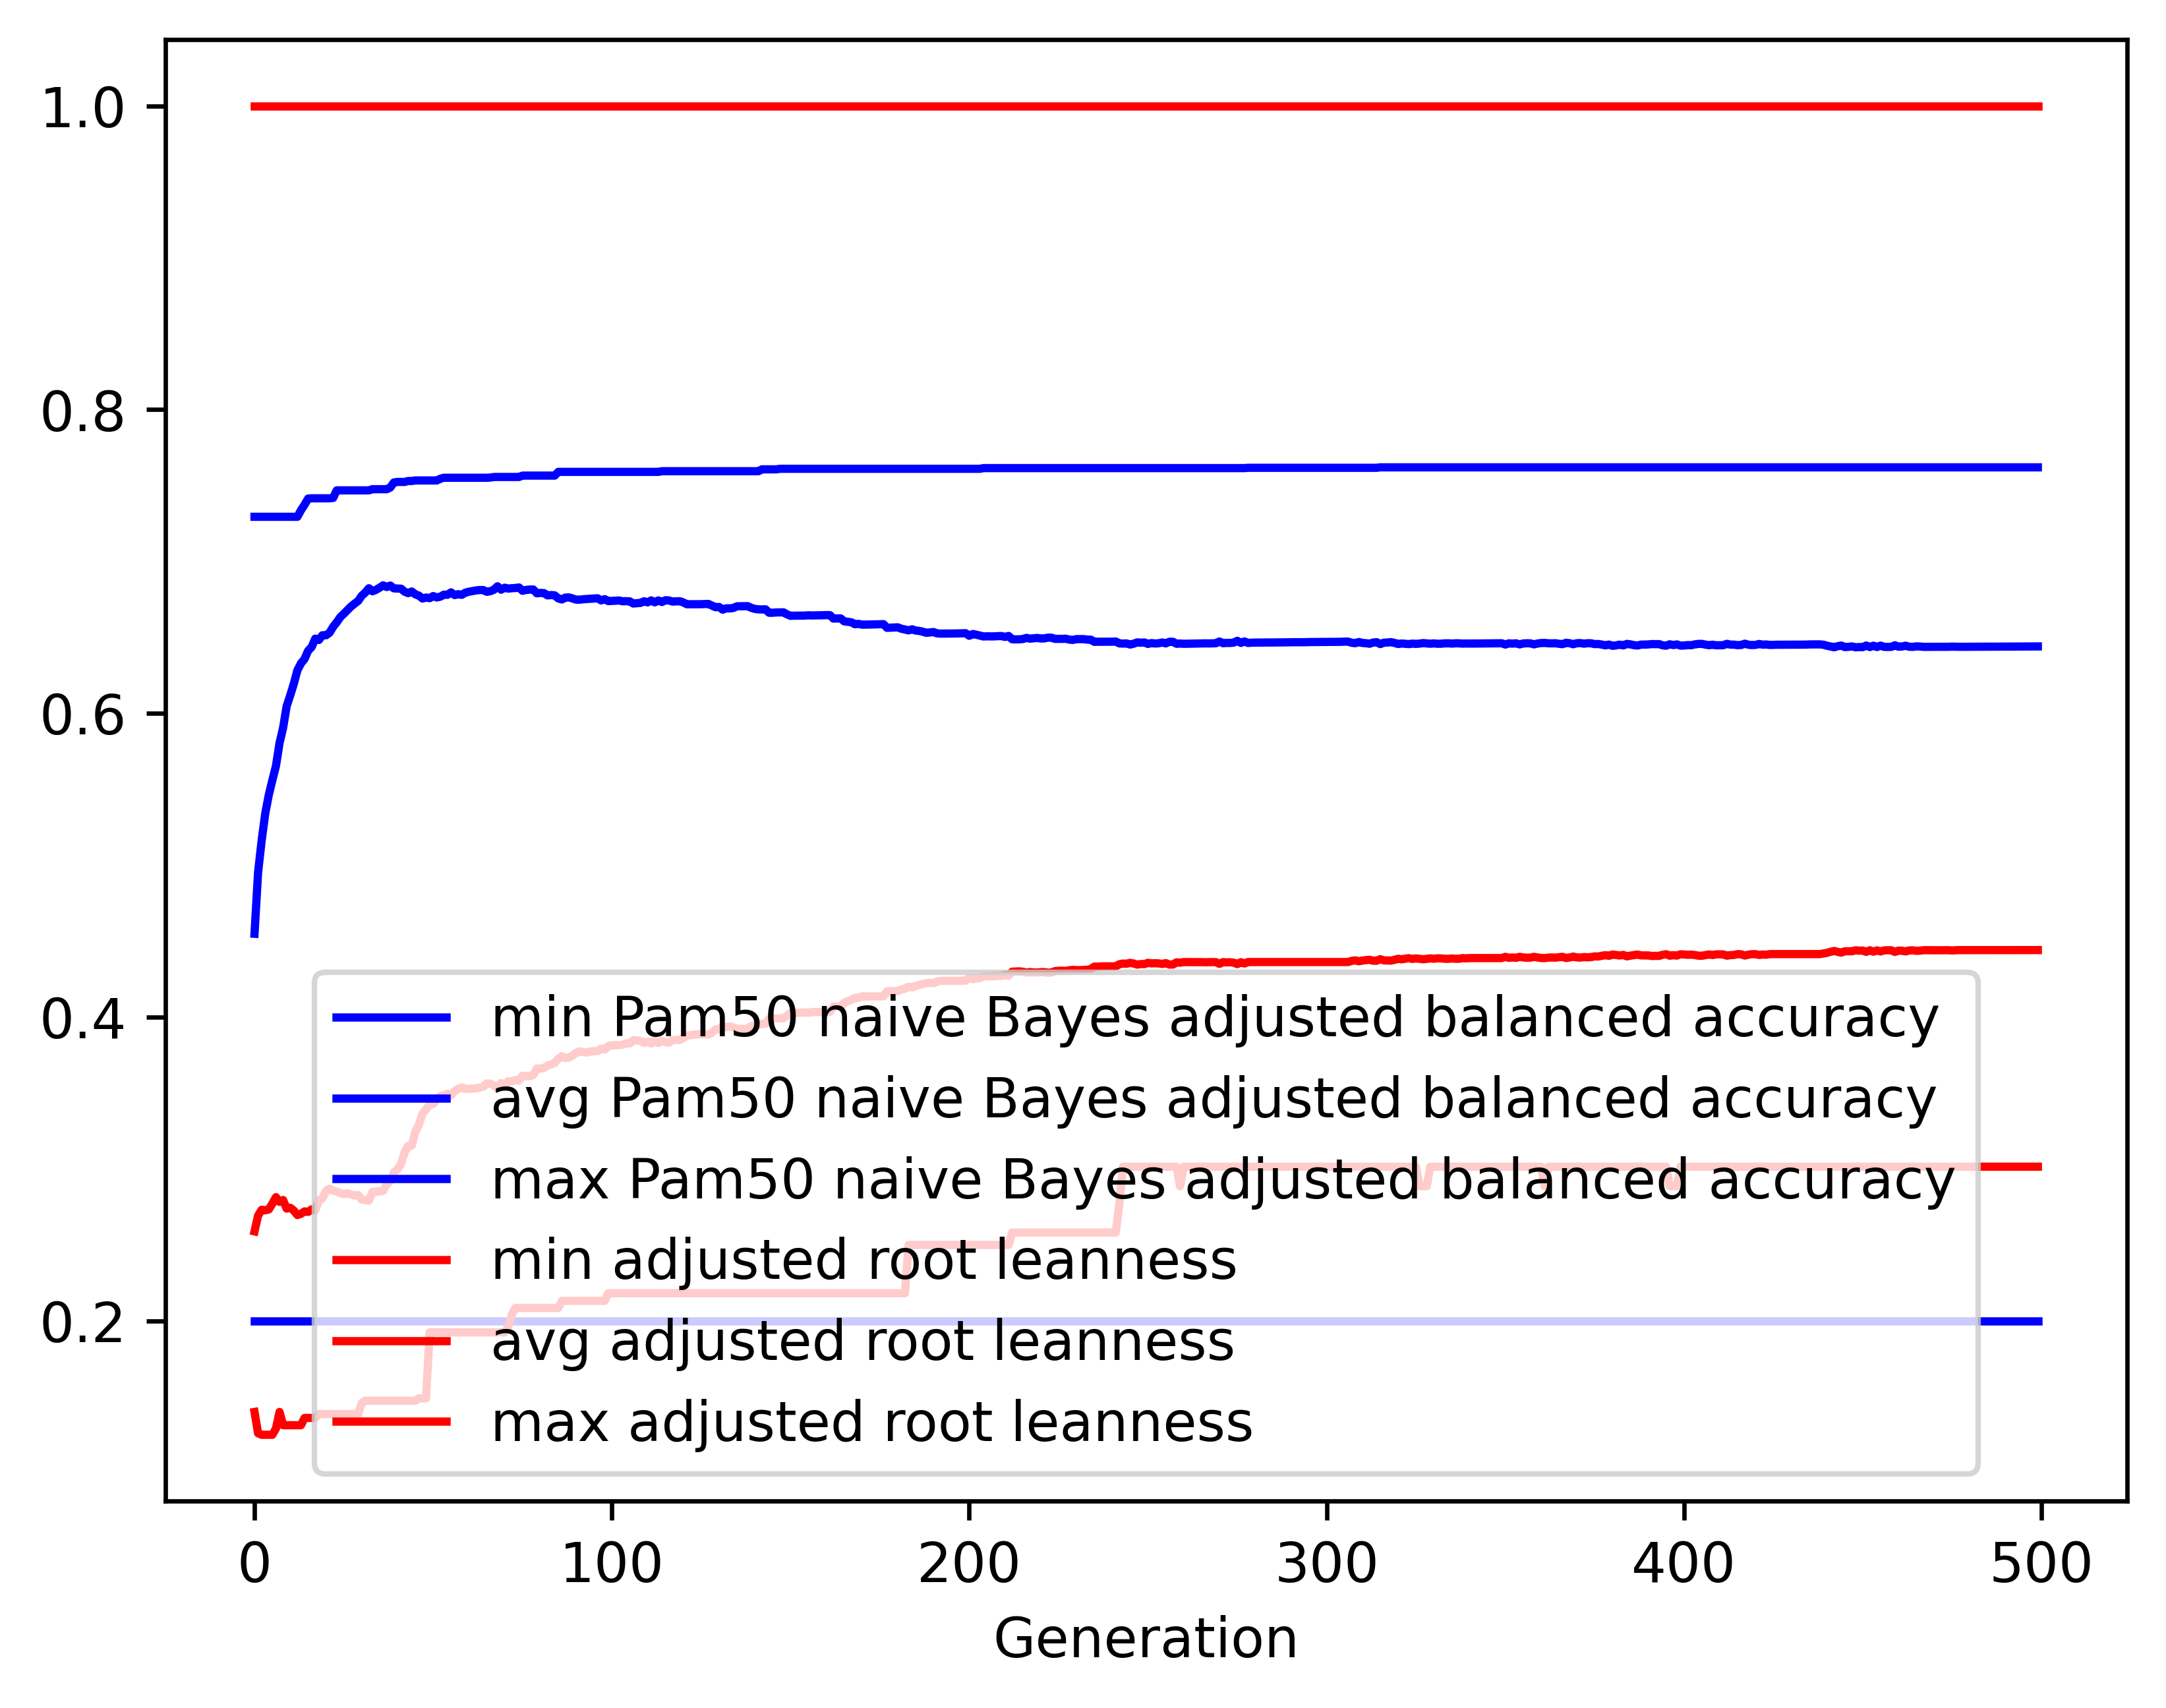

Values plotted in this chart, from the file beside it:
gen, evals, gen_feats, explored, Pam50 naive Bayes adjusted balanced accu…, Pam50 naive Bayes adjusted balanced accu…, Pam50 naive Bayes adjusted balanced accu…, Pam50 naive Bayes adjusted balanced accu…, adjusted root leanness_min, adjusted root leanness_avg, adjusted root leanness_max, adjusted root leanness_std
0, 500, 1089, 1089, 0.2, 0.4549, 0.7294, 0.1156, 0.14, 0.2589, 1.0, 0.1485
1, 507, 1313, 1362, 0.2, 0.4953, 0.7294, 0.1197, 0.126, 0.2693, 1.0, 0.1407
2, 500, 1338, 1607, 0.2, 0.5163, 0.7294, 0.1163, 0.125, 0.2732, 1.0, 0.1398
3, 500, 1337, 1829, 0.2, 0.534, 0.7294, 0.1113, 0.125, 0.2728, 1.0, 0.1391
4, 500, 1352, 2063, 0.2, 0.5463, 0.7294, 0.1119, 0.125, 0.2734, 1.0, 0.141
5, 500, 1374, 2300, 0.2, 0.556, 0.7294, 0.1138, 0.125, 0.2772, 1.0, 0.1396
6, 500, 1346, 2521, 0.2, 0.5653, 0.7294, 0.1149, 0.1291, 0.2815, 1.0, 0.1417
7, 500, 1330, 2715, 0.2, 0.5804, 0.7294, 0.1112, 0.14, 0.2783, 1.0, 0.1378
8, 500, 1388, 2917, 0.2, 0.5905, 0.7294, 0.112, 0.1313, 0.2796, 1.0, 0.1386
9, 500, 1369, 3122, 0.2, 0.6048, 0.7294, 0.1084, 0.1313, 0.2739, 1.0, 0.1365
10, 500, 1339, 3322, 0.2, 0.6119, 0.7294, 0.1076, 0.1313, 0.2745, 1.0, 0.137
11, 500, 1322, 3508, 0.2, 0.6195, 0.7294, 0.1066, 0.1313, 0.2726, 1.0, 0.1363
12, 500, 1352, 3693, 0.2, 0.6283, 0.7294, 0.1016, 0.1313, 0.2697, 1.0, 0.1344
13, 500, 1392, 3883, 0.2, 0.6329, 0.7337, 0.1016, 0.1313, 0.2705, 1.0, 0.1345
14, 500, 1375, 4060, 0.2, 0.6358, 0.7373, 0.1018, 0.1361, 0.2721, 1.0, 0.134
15, 500, 1352, 4250, 0.2, 0.6412, 0.7414, 0.1004, 0.1361, 0.2717, 1.0, 0.1336
16, 500, 1411, 4443, 0.2, 0.6437, 0.7416, 0.09947, 0.1361, 0.2734, 1.0, 0.1332
17, 500, 1392, 4620, 0.2, 0.6492, 0.7416, 0.09847, 0.1361, 0.2726, 1.0, 0.1336
18, 500, 1343, 4806, 0.2, 0.6483, 0.7416, 0.09914, 0.1387, 0.2792, 1.0, 0.1348
19, 500, 1350, 4980, 0.2, 0.6514, 0.7416, 0.09801, 0.1387, 0.2808, 1.0, 0.1341
20, 500, 1324, 5163, 0.2, 0.6514, 0.7416, 0.1002, 0.1387, 0.2854, 1.0, 0.1367
21, 500, 1349, 5329, 0.2, 0.6531, 0.7416, 0.1013, 0.1387, 0.2871, 1.0, 0.1376
22, 500, 1375, 5485, 0.2, 0.657, 0.7418, 0.1001, 0.1387, 0.2857, 1.0, 0.1367
23, 500, 1407, 5656, 0.2, 0.6599, 0.7468, 0.1003, 0.1387, 0.2851, 1.0, 0.1374
24, 500, 1379, 5825, 0.2, 0.6633, 0.7468, 0.09991, 0.1387, 0.2842, 1.0, 0.1378
25, 500, 1353, 5995, 0.2, 0.6656, 0.7468, 0.0997, 0.1387, 0.2835, 1.0, 0.1382
26, 500, 1347, 6136, 0.2, 0.668, 0.7468, 0.09941, 0.1387, 0.284, 1.0, 0.1378
27, 500, 1404, 6305, 0.2, 0.6703, 0.7468, 0.09896, 0.1387, 0.2833, 1.0, 0.1381
28, 500, 1370, 6463, 0.2, 0.6722, 0.7468, 0.09943, 0.1387, 0.2825, 1.0, 0.1384
29, 500, 1406, 6623, 0.2, 0.674, 0.7468, 0.09832, 0.1387, 0.2829, 1.0, 0.1383
30, 500, 1400, 6771, 0.2, 0.6774, 0.7468, 0.09788, 0.1459, 0.2799, 1.0, 0.1383
31, 500, 1419, 6931, 0.2, 0.6795, 0.7468, 0.09588, 0.1474, 0.2795, 1.0, 0.1365
32, 500, 1412, 7084, 0.2, 0.6824, 0.7468, 0.09485, 0.1474, 0.2792, 1.0, 0.1353
33, 500, 1438, 7227, 0.2, 0.6804, 0.7476, 0.09716, 0.1474, 0.2849, 1.0, 0.1368
34, 500, 1408, 7375, 0.2, 0.6813, 0.7476, 0.09684, 0.1474, 0.2851, 1.0, 0.1368
35, 500, 1351, 7519, 0.2, 0.6827, 0.7476, 0.09639, 0.1474, 0.2852, 1.0, 0.1367
36, 500, 1406, 7686, 0.2, 0.6843, 0.7476, 0.0959, 0.1474, 0.2857, 1.0, 0.1363
37, 500, 1387, 7822, 0.2, 0.6832, 0.7476, 0.09769, 0.1474, 0.29, 1.0, 0.1384
38, 500, 1408, 7966, 0.2, 0.6841, 0.7487, 0.0973, 0.1474, 0.2921, 1.0, 0.1371
39, 500, 1387, 8103, 0.2, 0.6823, 0.752, 0.09932, 0.1474, 0.2978, 1.0, 0.1384
40, 500, 1387, 8226, 0.2, 0.6822, 0.7524, 0.1007, 0.1474, 0.2996, 1.0, 0.1397
41, 500, 1414, 8352, 0.2, 0.6821, 0.7524, 0.1007, 0.1474, 0.3034, 1.0, 0.1393
42, 500, 1399, 8483, 0.2, 0.6801, 0.7524, 0.1021, 0.1474, 0.3109, 1.0, 0.1384
43, 500, 1381, 8617, 0.2, 0.6792, 0.753, 0.1036, 0.1474, 0.3152, 1.0, 0.1392
44, 500, 1357, 8744, 0.2, 0.6802, 0.753, 0.1034, 0.1474, 0.3154, 1.0, 0.1395
45, 500, 1396, 8867, 0.2, 0.6784, 0.7533, 0.1052, 0.1474, 0.3246, 1.0, 0.1368
46, 500, 1409, 8985, 0.2, 0.6775, 0.7533, 0.1069, 0.1491, 0.3291, 1.0, 0.1373
47, 500, 1373, 9115, 0.2, 0.6756, 0.7533, 0.1091, 0.1491, 0.3365, 1.0, 0.1356
48, 500, 1334, 9231, 0.2, 0.6763, 0.7533, 0.1089, 0.1491, 0.3392, 1.0, 0.1345
49, 500, 1369, 9336, 0.2, 0.6758, 0.7533, 0.1105, 0.1925, 0.3423, 1.0, 0.1345
50, 500, 1338, 9456, 0.2, 0.6772, 0.7533, 0.1098, 0.1925, 0.3429, 1.0, 0.1343
51, 500, 1338, 9591, 0.2, 0.6763, 0.7533, 0.1113, 0.1925, 0.346, 1.0, 0.1351
52, 500, 1368, 9696, 0.2, 0.6768, 0.7545, 0.111, 0.1925, 0.3481, 1.0, 0.134
53, 500, 1312, 9815, 0.2, 0.6781, 0.7551, 0.1107, 0.1925, 0.3483, 1.0, 0.1338
54, 500, 1359, 9936, 0.2, 0.6781, 0.7551, 0.1113, 0.1925, 0.3497, 1.0, 0.1338
55, 500, 1272, 10039, 0.2, 0.6797, 0.7551, 0.1108, 0.1925, 0.3485, 1.0, 0.1336
56, 500, 1345, 10143, 0.2, 0.6779, 0.7551, 0.1128, 0.1925, 0.3513, 1.0, 0.1348
57, 500, 1323, 10267, 0.2, 0.6784, 0.7551, 0.1128, 0.1925, 0.3526, 1.0, 0.134
58, 500, 1405, 10384, 0.2, 0.678, 0.7551, 0.1142, 0.1925, 0.3537, 1.0, 0.1348
59, 500, 1298, 10483, 0.2, 0.6795, 0.7551, 0.113, 0.1925, 0.3528, 1.0, 0.1339
... 440 more rows
